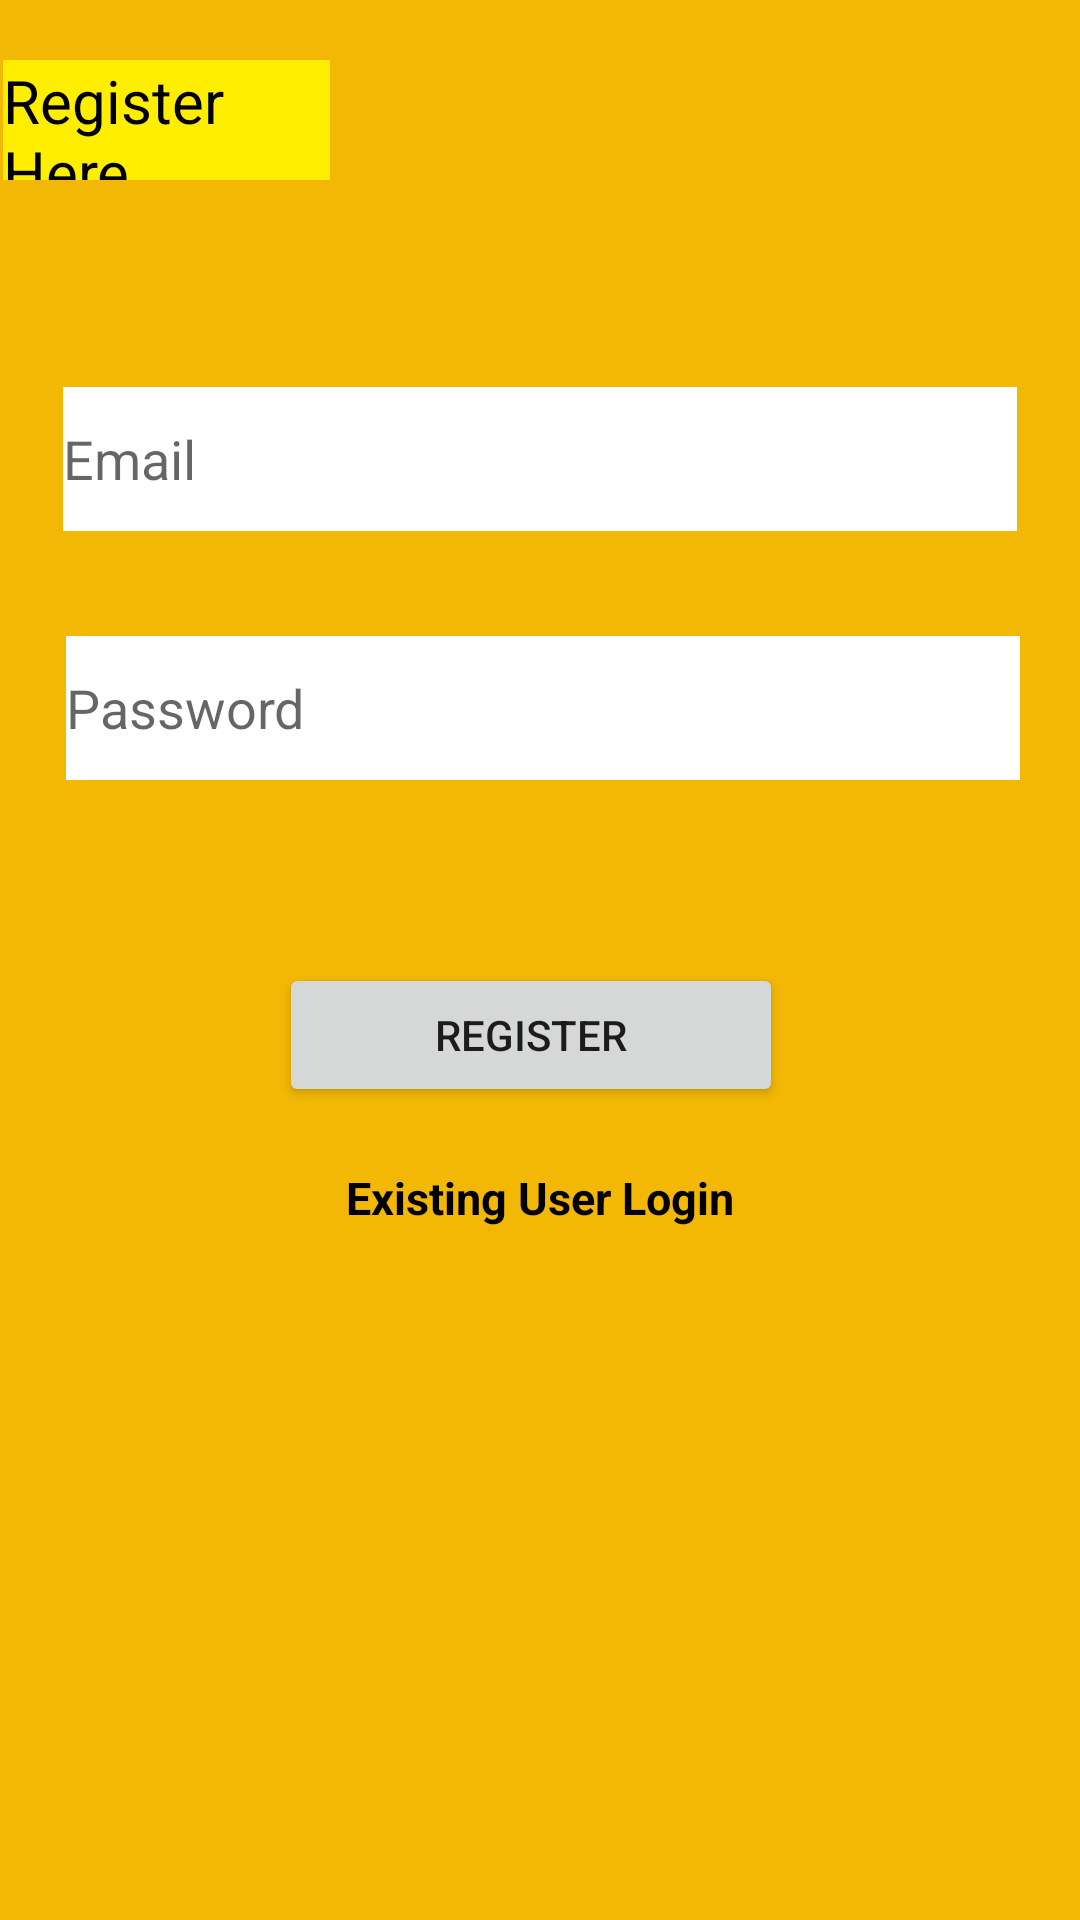

This screen was rendered from an Android layout file. Write that file and the resources it references.
<!-- AndroidManifest.xml: application theme Theme.PawBook -->
<!-- res/layout/activity_register.xml -->
<?xml version="1.0" encoding="utf-8"?>
<RelativeLayout xmlns:android="http://schemas.android.com/apk/res/android"
    xmlns:app="http://schemas.android.com/apk/res-auto"
    xmlns:tools="http://schemas.android.com/tools"
    android:layout_width="match_parent"
    android:layout_height="match_parent"
    android:background="#f3b806"
    tools:context=".RegisterActivity">

    <ImageView
        android:id="@+id/imageView2"
        android:layout_width="wrap_content"
        android:layout_height="332dp"
        android:layout_below="@+id/text_register"
        android:layout_alignParentStart="true"
        android:layout_alignParentEnd="true"
        android:layout_alignParentBottom="true"
        android:layout_marginStart="12dp"
        android:layout_marginTop="28dp"
        android:layout_marginEnd="13dp"
        android:layout_marginBottom="262dp" />

    <TextView
        android:id="@+id/text_register"
        android:layout_width="150dp"
        android:layout_height="40dp"
        android:layout_alignParentStart="true"
        android:layout_alignParentEnd="true"
        android:layout_marginStart="1dp"
        android:layout_marginTop="20dp"
        android:layout_marginEnd="250dp"
        android:layout_marginBottom="30dp"
        android:background="@color/yellow"
        android:text="Register Here"
        android:textColor="@color/black"
        android:textSize="20dp" />

    <EditText
        android:id="@+id/register_email"
        android:layout_width="350dp"
        android:layout_height="48dp"
        android:layout_below="@+id/text_register"
        android:layout_alignParentStart="true"
        android:layout_alignParentEnd="true"
        android:layout_marginStart="21dp"
        android:layout_marginTop="39dp"
        android:layout_marginEnd="21dp"
        android:layout_marginBottom="20dp"
        android:background="@color/white"
        android:hint="Email"
        android:textColor="@color/black" />

    <EditText
        android:id="@+id/register_password"
        android:layout_width="350dp"
        android:layout_height="48dp"
        android:layout_below="@+id/register_email"
        android:layout_alignParentStart="true"
        android:layout_alignParentEnd="true"
        android:layout_marginStart="22dp"
        android:layout_marginTop="15dp"
        android:layout_marginEnd="20dp"
        android:layout_marginBottom="20dp"
        android:background="@color/white"
        android:hint="Password"
        android:textColor="@color/black" />

    <Button
        android:id="@+id/register"
        android:layout_width="252dp"
        android:layout_height="wrap_content"
        android:layout_below="@+id/register_password"
        android:layout_alignParentStart="true"
        android:layout_alignParentEnd="true"
        android:layout_marginStart="93dp"
        android:layout_marginTop="41dp"
        android:layout_marginEnd="99dp"
        android:layout_marginBottom="20dp"
        android:text="Register" />

    <TextView
        android:id="@+id/text_login"
        android:layout_width="match_parent"
        android:layout_height="33dp"
        android:layout_below="@+id/register"
        android:layout_marginBottom="20dp"
        android:text="Existing User Login"
        android:textAlignment="center"
        android:textColor="@color/black"
        android:textSize="15dp"
        android:textStyle="bold" />


</RelativeLayout>
<!-- resources referenced by this layout -->
<resources>
  <color name="black">#FF000000</color>
  <color name="white">#FFFFFFFF</color>
  <color name="yellow">#ffee00</color>
  <style name="Theme.PawBook" parent="Theme.MaterialComponents.DayNight.DarkActionBar">
          
          <item name="colorPrimary">@color/purple_500</item>
          <item name="colorPrimaryVariant">@color/purple_700</item>
          <item name="colorOnPrimary">@color/white</item>
          
          <item name="colorSecondary">@color/teal_200</item>
          <item name="colorSecondaryVariant">@color/teal_700</item>
          <item name="colorOnSecondary">@color/black</item>
          
          <item name="android:statusBarColor" tools:targetApi="l">?attr/colorPrimaryVariant</item>
          
      </style>
  <color name="purple_500">#ec942d</color>
  <color name="purple_700">#FF3700B3</color>
  <color name="teal_200">#FF03DAC5</color>
  <color name="teal_700">#FF018786</color>
</resources>
